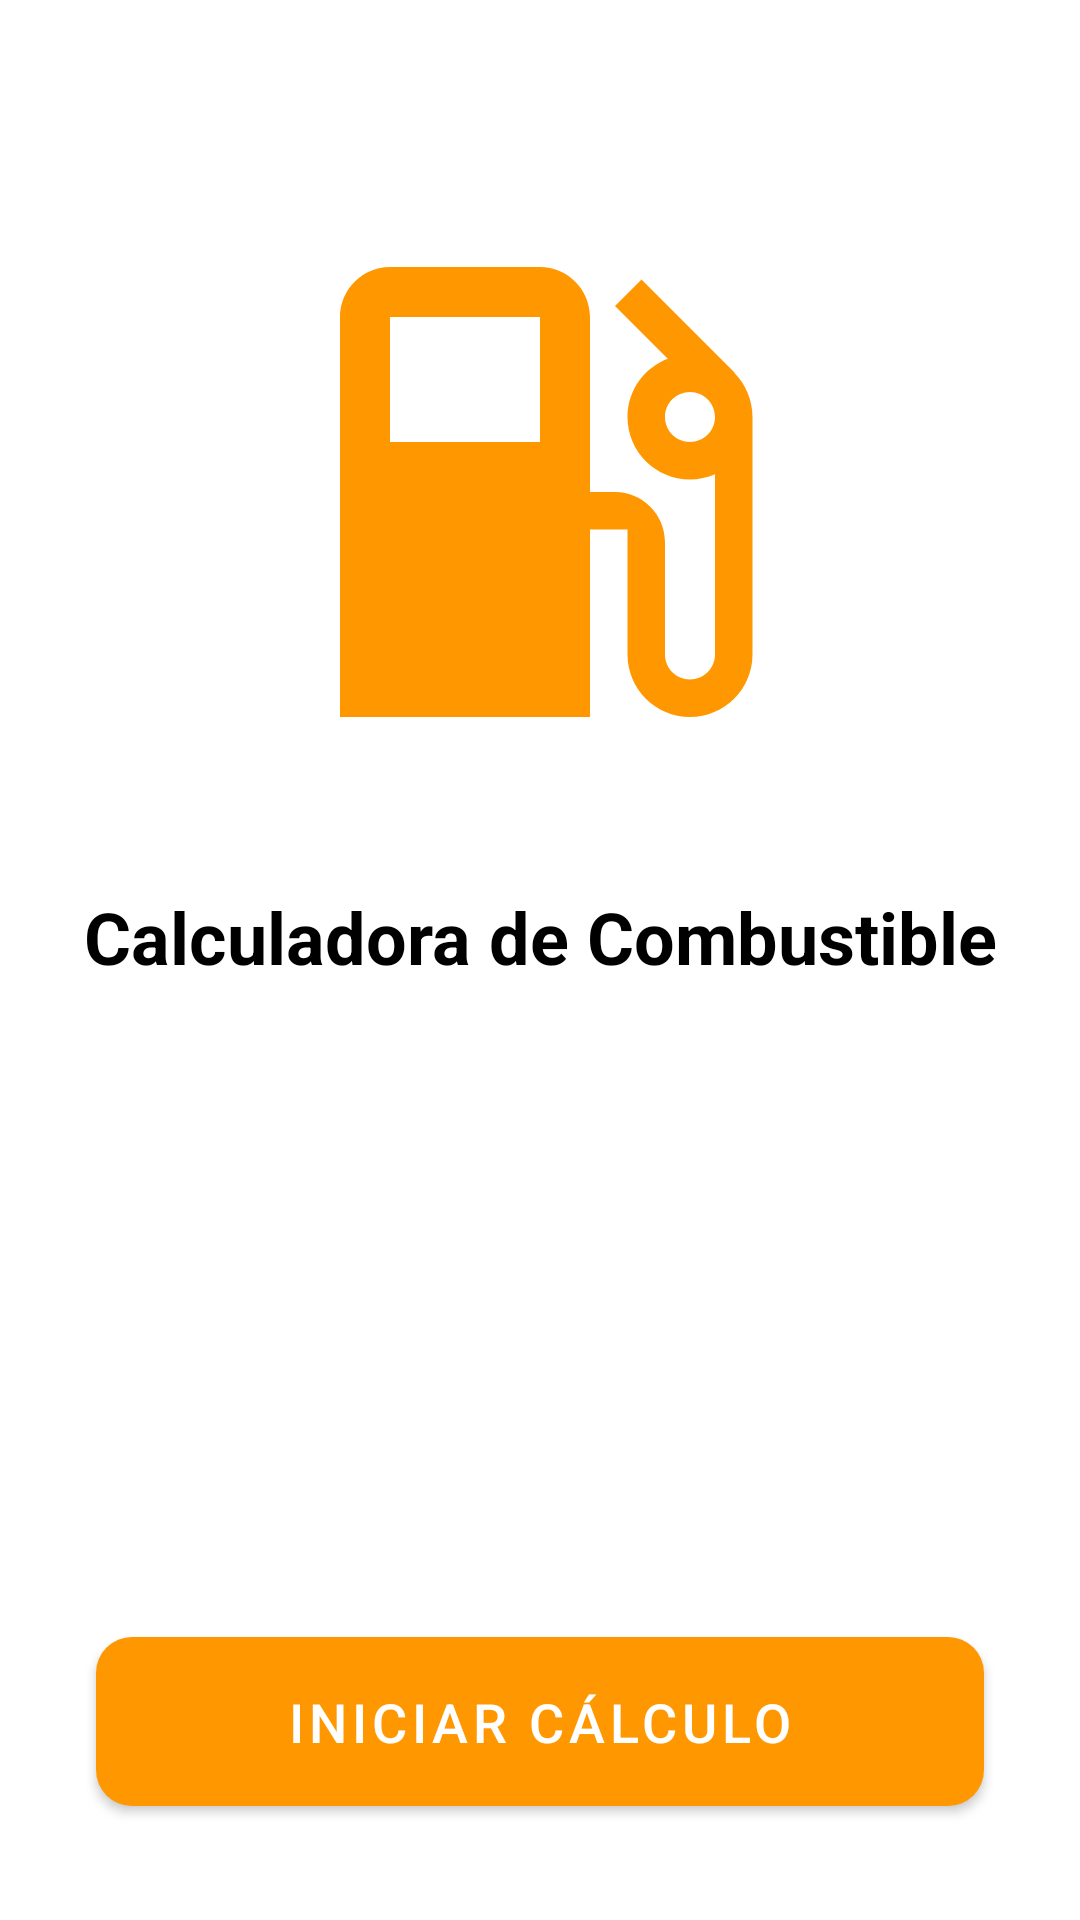

Produce the Android XML layout that renders to this screen, including the resource entries it uses.
<!-- AndroidManifest.xml: application theme Theme.FuelCalculator -->
<!-- res/layout/activity_main.xml -->
<?xml version="1.0" encoding="utf-8"?>
<androidx.constraintlayout.widget.ConstraintLayout xmlns:android="http://schemas.android.com/apk/res/android"
    xmlns:app="http://schemas.android.com/apk/res-auto"
    android:id="@+id/main"
    android:layout_width="match_parent"
    android:layout_height="match_parent"
    android:background="@color/white">

    <ImageView
        android:id="@+id/imageView"
        android:layout_width="200dp"
        android:layout_height="200dp"
        android:layout_marginTop="64dp"
        android:src="@drawable/fuel_icon"
        app:layout_constraintEnd_toEndOf="parent"
        app:layout_constraintStart_toStartOf="parent"
        app:layout_constraintTop_toTopOf="parent" />

    <TextView
        android:id="@+id/titleText"
        android:layout_width="wrap_content"
        android:layout_height="wrap_content"
        android:layout_marginTop="32dp"
        android:text="@string/app_name"
        android:textColor="@color/black"
        android:textSize="24sp"
        android:textStyle="bold"
        app:layout_constraintEnd_toEndOf="parent"
        app:layout_constraintStart_toStartOf="parent"
        app:layout_constraintTop_toBottomOf="@+id/imageView" />

    <com.google.android.material.button.MaterialButton
        android:id="@+id/button"
        android:layout_width="0dp"
        android:layout_height="wrap_content"
        android:layout_marginStart="32dp"
        android:layout_marginEnd="32dp"
        android:layout_marginBottom="32dp"
        android:padding="16dp"
        android:text="@string/start_calculation"
        android:textSize="18sp"
        app:cornerRadius="12dp"
        app:layout_constraintBottom_toBottomOf="parent"
        app:layout_constraintEnd_toEndOf="parent"
        app:layout_constraintStart_toStartOf="parent" />

</androidx.constraintlayout.widget.ConstraintLayout>
<!-- resources referenced by this layout -->
<resources>
  <color name="black">#000000</color>
  <color name="white">#FFFFFF</color>
  <!-- drawable fuel_icon (drawable) -->
  <?xml version="1.0" encoding="utf-8"?>
  <vector xmlns:android="http://schemas.android.com/apk/res/android"
      android:width="24dp"
      android:height="24dp"
      android:viewportWidth="24"
      android:viewportHeight="24">
      <path
          android:fillColor="#FF9800"
          android:pathData="M19.77,7.23l0.01,-0.01 -3.72,-3.72L15,4.56l2.11,2.11c-0.94,0.36 -1.61,1.26 -1.61,2.33 0,1.38 1.12,2.5 2.5,2.5 0.36,0 0.69,-0.08 1,-0.21v7.21c0,0.55 -0.45,1 -1,1s-1,-0.45 -1,-1V14c0,-1.1 -0.9,-2 -2,-2h-1V5c0,-1.1 -0.9,-2 -2,-2H6c-1.1,0 -2,0.9 -2,2v16h10v-7.5h1.5v5c0,1.38 1.12,2.5 2.5,2.5s2.5,-1.12 2.5,-2.5V9c0,-0.69 -0.28,-1.32 -0.73,-1.77zM12,10H6V5h6v5zm6,0c-0.55,0 -1,-0.45 -1,-1s0.45,-1 1,-1 1,0.45 1,1 -0.45,1 -1,1z"/>
  </vector>
  <string name="app_name">Calculadora de Combustible</string>
  <string name="start_calculation">Iniciar Cálculo</string>
  <style name="Theme.FuelCalculator" parent="Theme.MaterialComponents.DayNight.DarkActionBar">
          <item name="colorPrimary">@color/primary</item>
          <item name="colorPrimaryDark">@color/primary_dark</item>
          <item name="colorAccent">@color/accent</item>
          <item name="android:windowBackground">@color/white</item>
          <item name="android:textColorPrimary">@color/primary_text</item>
          <item name="android:textColorSecondary">@color/secondary_text</item>
          <item name="materialButtonStyle">@style/Widget.MaterialComponents.Button</item>
      </style>
  <color name="primary">#FF9800</color>
  <color name="primary_dark">#F57C00</color>
  <color name="accent">#FF5722</color>
  <color name="primary_text">#212121</color>
  <color name="secondary_text">#757575</color>
</resources>
